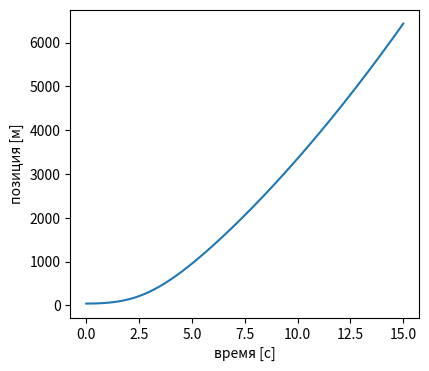
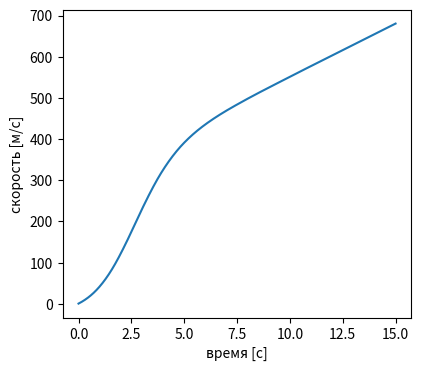
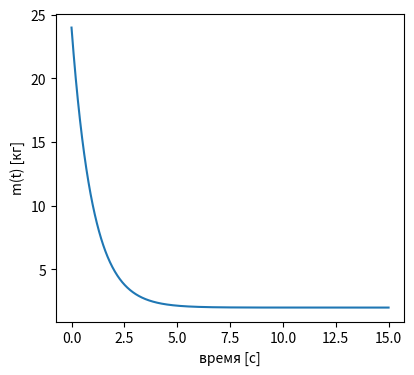
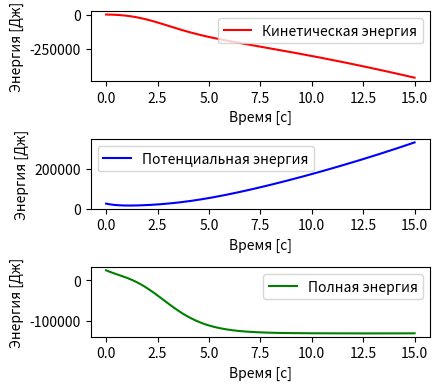

Reproduce these figures in Python, in order.
import numpy as np
from numpy import linspace
from scipy.integrate import solve_ivp

# Исходные данные
grv_const = 25.8  # [м/с^2]
init_pos = 40  # [м]
init_vel = 0.48  # [м/с]
init_mass = 24  # [кг]

init_cond = [init_pos, init_vel, init_mass]

init_time = 0  # [с]
final_time = 15  # [с]
num_data = 60 * 15
tout = linspace(init_time, final_time, num_data)

# Функция движения
def free_falling_obj(time, state, grv_const):
    _, x2, x3 = state
    dxdt = [x2, grv_const + (x3 - 2) * (x2 / x3), -x3 + 2]
    return dxdt

# Решение системы уравнений
sol = solve_ivp(
    free_falling_obj, (init_time, final_time), init_cond, t_eval=tout, args=(grv_const,)
)
xout = sol.y

sliceCount = 60 * 0

# Данные для энергии
mass = xout[2, sliceCount:]  # Масса
velocity = xout[1, sliceCount:]  # Скорость
position = xout[0, sliceCount:]  # Позиция
fig_tout = tout[sliceCount:]

kinetic_energy = -(0.5 * mass * velocity**2)  # Кинетическая энергия
potential_energy = mass * grv_const * position  # Потенциальная энергия
total_energy = kinetic_energy + potential_energy  # Полная энергия

fig_size = (4.5, 4)

import matplotlib.pyplot as plt

# Графики позиции и скорости
fig1 = plt.figure(figsize=fig_size)
plt.plot(fig_tout, position)
plt.ylabel("позиция [м]")
plt.xlabel("время [с]")

fig2 = plt.figure(figsize=fig_size)
plt.plot(fig_tout, velocity)
plt.ylabel("скорость [м/с]")
plt.xlabel("время [с]")

fig3 = plt.figure(figsize=fig_size)
plt.plot(fig_tout, mass)
plt.ylabel("m(t) [кг]")
plt.xlabel("время [с]")

# Графики энергии
fig4 = plt.figure(figsize=fig_size)
plt.subplot(3, 1, 1)
plt.plot(fig_tout, kinetic_energy, label="Кинетическая энергия", color="r")
plt.ylabel("Энергия [Дж]")
plt.xlabel("Время [с]")
plt.legend()

plt.subplot(3, 1, 2)
plt.plot(fig_tout, potential_energy, label="Потенциальная энергия", color="b")
plt.ylabel("Энергия [Дж]")
plt.xlabel("Время [с]")
plt.legend()

plt.subplot(3, 1, 3)
plt.plot(fig_tout, total_energy, label="Полная энергия", color="g")
plt.ylabel("Энергия [Дж]")
plt.xlabel("Время [с]")
plt.legend()

plt.tight_layout()
plt.show()
